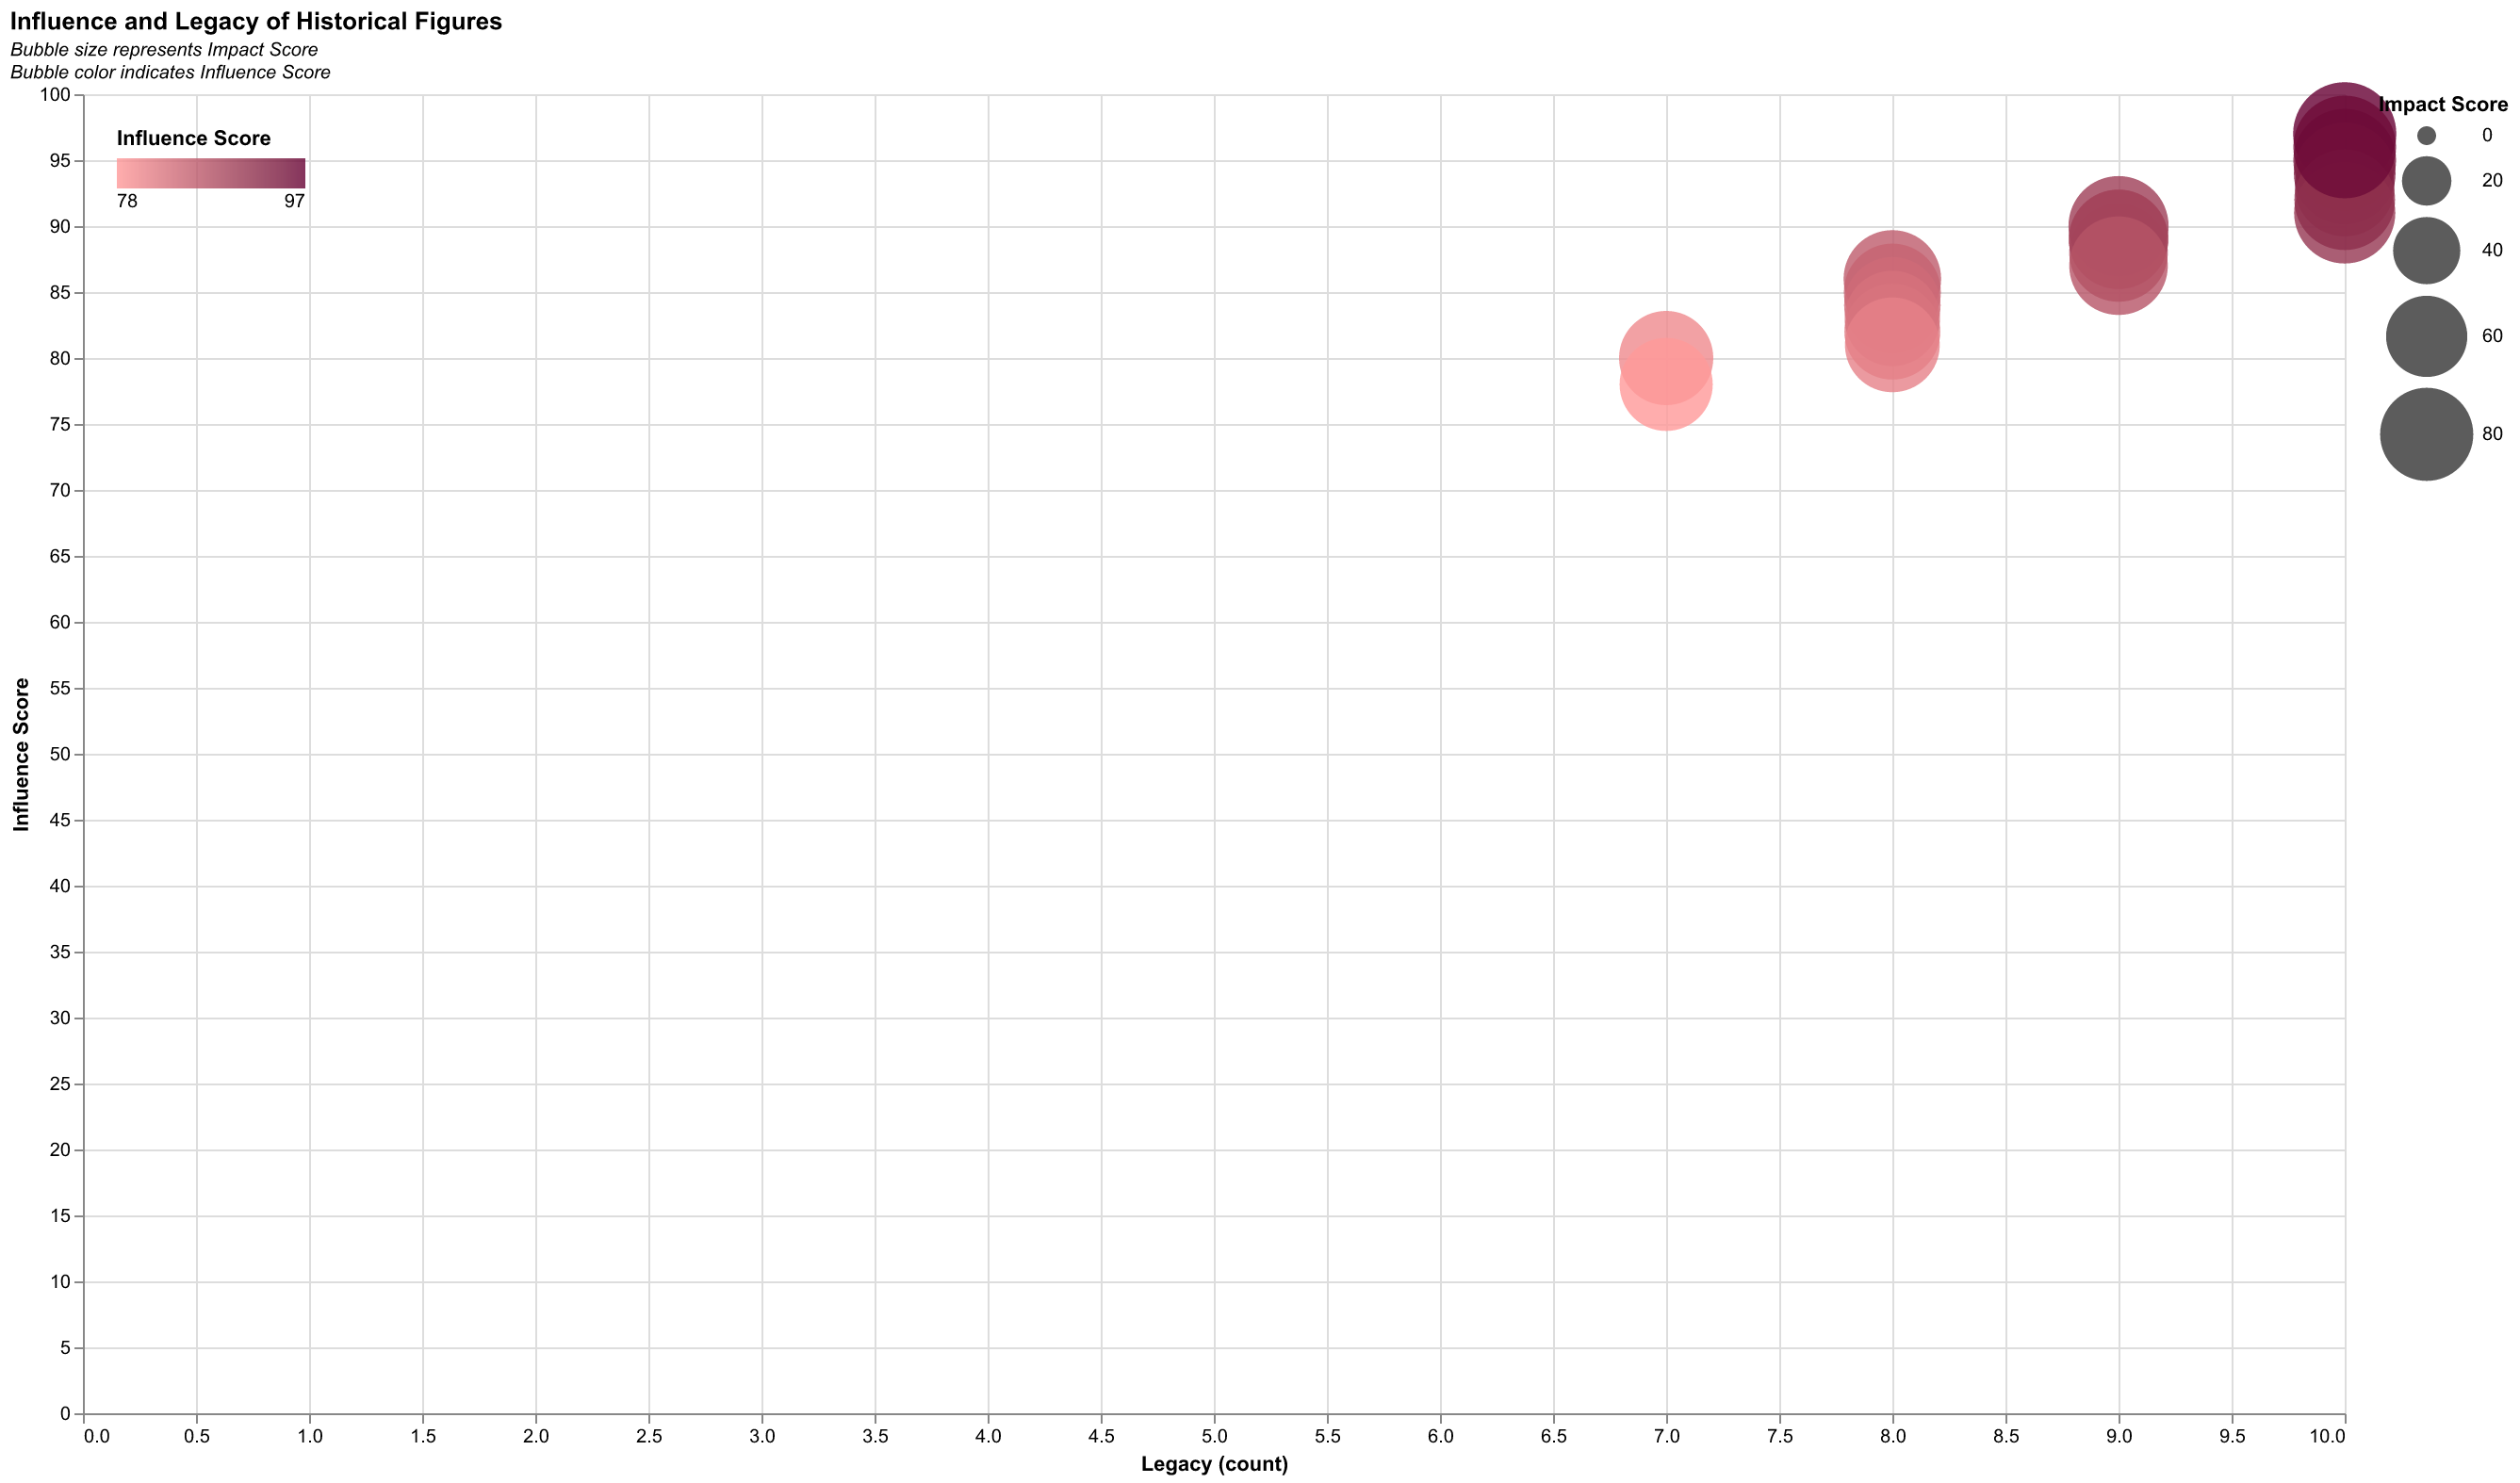

The file beside this chart, header and first rows:
Figure, Influence Score, Impact Score, Legacy
Julius Caesar, 95, 98, 10
Cleopatra, 93, 92, 10
Alexander the Great, 97, 99, 10
Napoleon Bonaparte, 94, 96, 10
Genghis Khan, 91, 95, 10
Leonardo da Vinci, 89, 91, 9
Socrates, 88, 90, 9
Albert Einstein, 92, 94, 10
Isaac Newton, 96, 98, 10
Marie Curie, 90, 93, 9
Galileo Galilei, 89, 92, 9
Aristotle, 87, 90, 9
Hammurabi, 86, 88, 8
Ramesses II, 85, 87, 8
Hatshepsut, 84, 86, 8
Christopher Columbus, 82, 85, 8
Suleiman the Magnificent, 83, 84, 8
Catherine the Great, 81, 83, 8
William the Conqueror, 80, 82, 7
Charlemagne, 78, 80, 7
